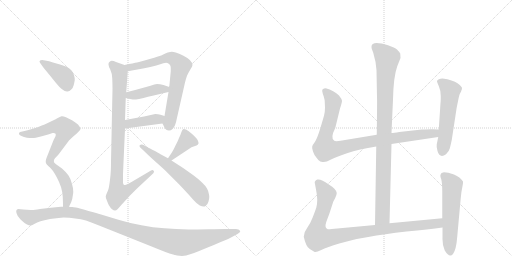
t = 0.00 s
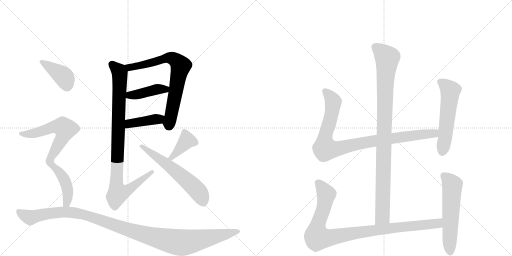
t = 2.41 s
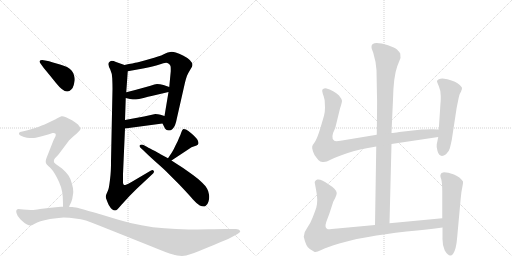
t = 4.82 s
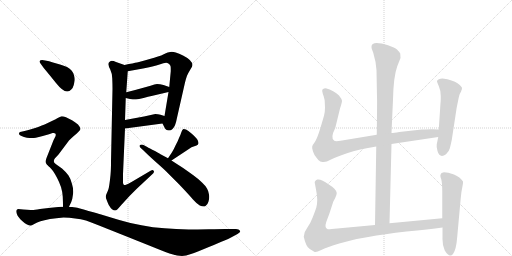
t = 7.23 s
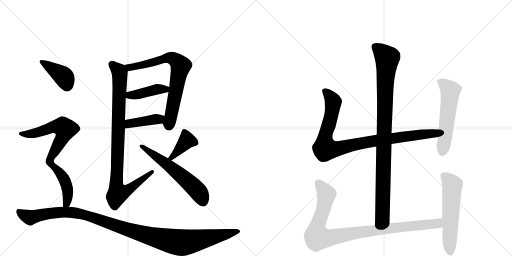
t = 9.64 s
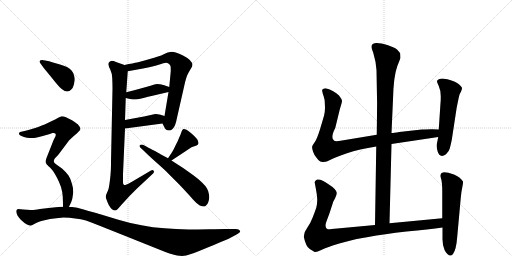
t = 12.05 s

The animated SVG that drew these frames (rendered in a browser with its animation timeline set to each time). Animation: 15 CSS @keyframes rules; one cycle of 12.05 s.

<svg version="1.1" viewBox="0 0 2048 1024" xmlns="http://www.w3.org/2000/svg">
  <g stroke="lightgray" stroke-dasharray="1,1" stroke-width="1" transform="scale(4, 4)">
    <line x1="0" y1="0" x2="256" y2="256"></line>
    <line x1="256" y1="0" x2="0" y2="256"></line>
    <line x1="128" y1="0" x2="128" y2="256"></line>
    <line x1="0" y1="128" x2="256" y2="128"></line>
    <line x1="256" y1="0" x2="512" y2="256"></line>
    <line x1="512" y1="0" x2="256" y2="256"></line>
    <line x1="384" y1="0" x2="384" y2="256"></line>
    <line x1="256" y1="128" x2="512" y2="128"></line>
  </g>
<g transform="scale(1, -1) translate(0, -850)">
   <style type="text/css">
    @keyframes keyframes0 {
      from {
       stroke: black;
       stroke-dashoffset: 734;
       stroke-width: 128;
       }
       70% {
       animation-timing-function: step-end;
       stroke: black;
       stroke-dashoffset: 0;
       stroke-width: 128;
       }
       to {
       stroke: black;
       stroke-width: 1024;
       }
       }
       #make-me-a-hanzi-animation-0 {
         animation: keyframes0 0.847331s both;
         animation-delay: 0.000000s;
         animation-timing-function: linear;
       }
    @keyframes keyframes1 {
      from {
       stroke: black;
       stroke-dashoffset: 421;
       stroke-width: 128;
       }
       58% {
       animation-timing-function: step-end;
       stroke: black;
       stroke-dashoffset: 0;
       stroke-width: 128;
       }
       to {
       stroke: black;
       stroke-width: 1024;
       }
       }
       #make-me-a-hanzi-animation-1 {
         animation: keyframes1 0.592611s both;
         animation-delay: 0.847331s;
         animation-timing-function: linear;
       }
    @keyframes keyframes2 {
      from {
       stroke: black;
       stroke-dashoffset: 409;
       stroke-width: 128;
       }
       57% {
       animation-timing-function: step-end;
       stroke: black;
       stroke-dashoffset: 0;
       stroke-width: 128;
       }
       to {
       stroke: black;
       stroke-width: 1024;
       }
       }
       #make-me-a-hanzi-animation-2 {
         animation: keyframes2 0.582845s both;
         animation-delay: 1.439941s;
         animation-timing-function: linear;
       }
    @keyframes keyframes3 {
      from {
       stroke: black;
       stroke-dashoffset: 950;
       stroke-width: 128;
       }
       76% {
       animation-timing-function: step-end;
       stroke: black;
       stroke-dashoffset: 0;
       stroke-width: 128;
       }
       to {
       stroke: black;
       stroke-width: 1024;
       }
       }
       #make-me-a-hanzi-animation-3 {
         animation: keyframes3 1.023112s both;
         animation-delay: 2.022786s;
         animation-timing-function: linear;
       }
    @keyframes keyframes4 {
      from {
       stroke: black;
       stroke-dashoffset: 395;
       stroke-width: 128;
       }
       56% {
       animation-timing-function: step-end;
       stroke: black;
       stroke-dashoffset: 0;
       stroke-width: 128;
       }
       to {
       stroke: black;
       stroke-width: 1024;
       }
       }
       #make-me-a-hanzi-animation-4 {
         animation: keyframes4 0.571452s both;
         animation-delay: 3.045898s;
         animation-timing-function: linear;
       }
    @keyframes keyframes5 {
      from {
       stroke: black;
       stroke-dashoffset: 595;
       stroke-width: 128;
       }
       66% {
       animation-timing-function: step-end;
       stroke: black;
       stroke-dashoffset: 0;
       stroke-width: 128;
       }
       to {
       stroke: black;
       stroke-width: 1024;
       }
       }
       #make-me-a-hanzi-animation-5 {
         animation: keyframes5 0.734212s both;
         animation-delay: 3.617350s;
         animation-timing-function: linear;
       }
    @keyframes keyframes6 {
      from {
       stroke: black;
       stroke-dashoffset: 409;
       stroke-width: 128;
       }
       57% {
       animation-timing-function: step-end;
       stroke: black;
       stroke-dashoffset: 0;
       stroke-width: 128;
       }
       to {
       stroke: black;
       stroke-width: 1024;
       }
       }
       #make-me-a-hanzi-animation-6 {
         animation: keyframes6 0.582845s both;
         animation-delay: 4.351562s;
         animation-timing-function: linear;
       }
    @keyframes keyframes7 {
      from {
       stroke: black;
       stroke-dashoffset: 598;
       stroke-width: 128;
       }
       66% {
       animation-timing-function: step-end;
       stroke: black;
       stroke-dashoffset: 0;
       stroke-width: 128;
       }
       to {
       stroke: black;
       stroke-width: 1024;
       }
       }
       #make-me-a-hanzi-animation-7 {
         animation: keyframes7 0.736654s both;
         animation-delay: 4.934408s;
         animation-timing-function: linear;
       }
    @keyframes keyframes8 {
      from {
       stroke: black;
       stroke-dashoffset: 444;
       stroke-width: 128;
       }
       59% {
       animation-timing-function: step-end;
       stroke: black;
       stroke-dashoffset: 0;
       stroke-width: 128;
       }
       to {
       stroke: black;
       stroke-width: 1024;
       }
       }
       #make-me-a-hanzi-animation-8 {
         animation: keyframes8 0.611328s both;
         animation-delay: 5.671061s;
         animation-timing-function: linear;
       }
    @keyframes keyframes9 {
      from {
       stroke: black;
       stroke-dashoffset: 1165;
       stroke-width: 128;
       }
       79% {
       animation-timing-function: step-end;
       stroke: black;
       stroke-dashoffset: 0;
       stroke-width: 128;
       }
       to {
       stroke: black;
       stroke-width: 1024;
       }
       }
       #make-me-a-hanzi-animation-9 {
         animation: keyframes9 1.198079s both;
         animation-delay: 6.282389s;
         animation-timing-function: linear;
       }
    @keyframes keyframes10 {
      from {
       stroke: black;
       stroke-dashoffset: 994;
       stroke-width: 128;
       }
       76% {
       animation-timing-function: step-end;
       stroke: black;
       stroke-dashoffset: 0;
       stroke-width: 128;
       }
       to {
       stroke: black;
       stroke-width: 1024;
       }
       }
       #make-me-a-hanzi-animation-10 {
         animation: keyframes10 1.058919s both;
         animation-delay: 7.480469s;
         animation-timing-function: linear;
       }
    @keyframes keyframes11 {
      from {
       stroke: black;
       stroke-dashoffset: 956;
       stroke-width: 128;
       }
       76% {
       animation-timing-function: step-end;
       stroke: black;
       stroke-dashoffset: 0;
       stroke-width: 128;
       }
       to {
       stroke: black;
       stroke-width: 1024;
       }
       }
       #make-me-a-hanzi-animation-11 {
         animation: keyframes11 1.027995s both;
         animation-delay: 8.539388s;
         animation-timing-function: linear;
       }
    @keyframes keyframes12 {
      from {
       stroke: black;
       stroke-dashoffset: 559;
       stroke-width: 128;
       }
       65% {
       animation-timing-function: step-end;
       stroke: black;
       stroke-dashoffset: 0;
       stroke-width: 128;
       }
       to {
       stroke: black;
       stroke-width: 1024;
       }
       }
       #make-me-a-hanzi-animation-12 {
         animation: keyframes12 0.704915s both;
         animation-delay: 9.567383s;
         animation-timing-function: linear;
       }
    @keyframes keyframes13 {
      from {
       stroke: black;
       stroke-dashoffset: 993;
       stroke-width: 128;
       }
       76% {
       animation-timing-function: step-end;
       stroke: black;
       stroke-dashoffset: 0;
       stroke-width: 128;
       }
       to {
       stroke: black;
       stroke-width: 1024;
       }
       }
       #make-me-a-hanzi-animation-13 {
         animation: keyframes13 1.058105s both;
         animation-delay: 10.272298s;
         animation-timing-function: linear;
       }
    @keyframes keyframes14 {
      from {
       stroke: black;
       stroke-dashoffset: 577;
       stroke-width: 128;
       }
       65% {
       animation-timing-function: step-end;
       stroke: black;
       stroke-dashoffset: 0;
       stroke-width: 128;
       }
       to {
       stroke: black;
       stroke-width: 1024;
       }
       }
       #make-me-a-hanzi-animation-14 {
         animation: keyframes14 0.719564s both;
         animation-delay: 11.330404s;
         animation-timing-function: linear;
       }
</style>
<path d="M 650 356 L 658 340 Q 663 328 676 328 Q 684 328 690 334 Q 696 340 700 349 Q 704 358 708 379 L 740 520 Q 743 533 748 547 Q 754 560 762 573 Q 770 585 770 590 Q 770 599 759 610 Q 748 620 732 628 Q 716 636 703 640 Q 694 643 687 643 Q 683 643 680 642 Q 674 642 655 633 Q 637 624 599 614 Q 561 604 548 600 Q 536 598 498 590 C 469 584 481 560 511 565 L 572 576 Q 614 584 638 592 Q 655 599 665 599 Q 669 599 672 597 Q 680 592 682 586 Q 683 582 683 574 L 683 565 L 677 502 L 674 482 L 658 386 C 653 356 648 361 650 356 Z" fill="lightgray"></path> 
<path d="M 503 458 L 520 454 Q 531 452 544 452 Q 554 453 574 458 Q 594 464 606 466 L 674 482 C 703 489 705 492 677 502 L 654 510 Q 639 514 628 514 Q 620 513 602 507 L 559 495 Q 534 488 505 481 C 476 474 474 465 503 458 Z" fill="lightgray"></path> 
<path d="M 500 336 L 650 356 C 680 360 687 377 658 386 L 642 391 Q 632 394 621 394 L 576 384 L 500 370 C 470 365 470 332 500 336 Z" fill="lightgray"></path> 
<path d="M 498 590 L 464 602 Q 454 607 447 607 Q 443 607 440 604 Q 434 600 434 595 L 434 592 Q 434 585 441 572 Q 448 558 449 536 Q 450 513 450 494 L 444 204 Q 444 170 442 150 Q 440 130 438 116 Q 436 101 434 94 Q 432 88 428 79 Q 424 71 424 68 Q 423 66 423 64 Q 423 59 426 52 Q 429 43 435 30 Q 442 18 448 13 Q 455 8 460 8 Q 465 8 470 13 Q 474 17 486 31 L 520 68 L 546 94 L 608 152 Q 616 159 616 163 Q 616 165 615 166 Q 613 170 610 170 Q 607 170 604 168 L 526 122 Q 512 114 504 111 Q 501 110 499 110 Q 497 110 495 111 Q 492 114 492 120 L 492 154 L 500 336 L 500 370 L 503 458 L 505 481 L 511 565 C 512 585 512 585 498 590 Z" fill="lightgray"></path> 
<path d="M 686 208 L 742 245 L 766 261 L 786 268 Q 792 271 794 276 L 794 279 Q 794 284 788 294 Q 780 304 766 316 Q 752 328 744 332 Q 739 334 735 334 Q 733 334 732 333 Q 728 330 725 320 Q 722 310 716 298 Q 712 286 702 268 Q 694 250 688 241 L 672 217 C 655 192 661 191 686 208 Z" fill="lightgray"></path> 
<path d="M 672 217 L 644 232 Q 643 233 620 246 Q 596 258 589 262 L 572 271 Q 569 272 566 272 Q 562 272 560 270 Q 558 268 558 266 Q 558 263 563 258 L 573 249 Q 589 233 621 204 Q 654 175 664 165 L 716 113 Q 756 71 772 52 Q 788 34 799 28 Q 808 24 815 24 Q 819 24 822 26 Q 830 30 834 44 Q 837 53 837 62 Q 837 67 836 72 Q 834 86 828 96 Q 822 107 808 120 Q 794 134 772 150 L 734 177 L 686 208 L 672 217 Z" fill="lightgray"></path> 
<path d="M 175 578 L 199 549 L 224 518 Q 237 502 247 494 Q 260 484 268 484 L 270 484 Q 278 485 285 492 Q 292 498 295 510 Q 298 522 299 530 Q 299 540 296 549 Q 294 558 287 567 Q 280 576 268 582 Q 256 588 240 592 L 212 600 Q 194 606 186 607 L 169 610 Q 164 610 162 609 Q 160 608 158 605 Q 158 602 162 596 L 175 578 Z" fill="lightgray"></path> 
<path d="M 215 206 Q 215 210 220 217 L 234 232 L 276 288 Q 282 294 294 305 Q 308 317 314 323 Q 321 329 322 334 Q 322 340 312 352 Q 300 362 288 369 Q 276 376 264 381 Q 254 385 248 385 L 246 385 Q 241 384 229 377 Q 218 370 191 358 Q 164 346 150 341 Q 136 336 114 330 L 94 325 L 80 322 Q 76 320 76 316 L 76 315 Q 76 312 80 309 Q 84 306 96 302 Q 108 299 118 298 L 127 298 Q 136 298 143 299 Q 154 301 171 306 Q 187 310 196 313 Q 206 316 210 318 L 214 318 Q 219 318 221 316 Q 223 315 223 311 Q 223 309 222 305 L 214 289 L 186 218 Q 183 210 183 206 L 183 203 Q 183 200 184 197 Q 186 192 196 184 C 203 178 203 179 215 206 Z" fill="lightgray"></path> 
<path d="M 276 23 L 285 42 Q 290 54 292 73 Q 293 78 293 83 Q 293 98 288 114 Q 283 135 274 148 Q 264 162 248 176 L 224 193 Q 215 200 215 205 L 215 206 C 205 234 175 205 196 184 Q 206 174 212 166 Q 219 156 228 139 Q 237 122 244 102 Q 250 82 251 63 Q 252 43 252 23 C 252 -7 263 -4 276 23 Z" fill="lightgray"></path> 
<path d="M 252 23 L 244 23 L 223 21 L 194 18 L 160 14 Q 137 10 129 10 Q 126 10 108 11 Q 90 12 83 13 Q 76 14 72 14 Q 66 12 65 7 L 65 4 Q 65 0 67 -5 Q 70 -13 75 -19 Q 80 -26 90 -35 Q 100 -44 108 -48 Q 116 -52 122 -52 Q 126 -52 137 -46 Q 148 -40 162 -35 Q 175 -31 200 -26 Q 224 -22 254 -20 Q 278 -20 301 -24 Q 324 -26 344 -32 Q 363 -38 391 -50 L 479 -85 L 594 -131 Q 648 -153 678 -164 Q 708 -174 728 -174 Q 743 -173 764 -166 Q 785 -159 833 -139 Q 882 -119 898 -112 Q 914 -106 924 -100 L 950 -86 Q 961 -80 961 -75 Q 961 -74 960 -73 Q 956 -66 944 -66 L 900 -66 Q 884 -66 836 -67 Q 788 -68 754 -68 Q 703 -67 658 -63 Q 612 -60 566 -51 Q 520 -43 477 -30 L 401 -7 Q 398 -6 354 6 Q 311 19 303 20 Q 294 21 289 22 Q 284 22 276 23 L 252 23 Z" fill="lightgray"></path> 
<path d="M 1558 -43 L 1566 274 L 1566 318 L 1572 452 Q 1574 544 1589 585 L 1602 618 L 1601 636 Q 1596 644 1588 652 Q 1580 659 1552 669 Q 1486 689 1486 663 Q 1485 658 1493 639 Q 1504 603 1506 569 L 1508 460 Q 1509 449 1507 311 L 1505 264 L 1500 -50 C 1500 -80 1557 -73 1558 -43 Z" fill="lightgray"></path> 
<path d="M 1566 274 L 1753 302 C 1783 306 1785 331 1755 332 L 1730 333 Q 1727 334 1687 332 L 1597 322 Q 1575 318 1566 318 L 1507 311 L 1368 288 Q 1342 283 1337 287 Q 1320 297 1341 338 L 1360 416 Q 1368 440 1368 447 Q 1367 454 1356 468 Q 1336 488 1303 497 Q 1294 497 1293 494 Q 1287 493 1289 485 Q 1290 477 1295 464 Q 1299 450 1299 443 L 1300 419 Q 1300 403 1296 387 L 1281 336 Q 1269 297 1260 283 Q 1250 269 1249 265 Q 1247 260 1252 244 Q 1257 228 1267 218 Q 1275 206 1281 204 L 1290 202 Q 1304 200 1322 211 Q 1339 221 1388 237 Q 1436 253 1505 264 L 1566 274 Z" fill="lightgray"></path> 
<path d="M 1753 302 L 1747 273 Q 1745 265 1750 246 Q 1759 215 1784 233 Q 1796 244 1799 256 Q 1802 267 1807 290 L 1825 408 Q 1826 417 1832 445 Q 1837 472 1841 478 Q 1845 484 1845 487 L 1847 491 L 1848 498 Q 1848 503 1830 517 Q 1812 530 1770 536 Q 1752 536 1748 526 Q 1747 524 1755 506 Q 1763 488 1763 466 Q 1763 443 1762 438 L 1755 332 L 1753 302 Z" fill="lightgray"></path> 
<path d="M 1769 -23 L 1558 -43 L 1500 -50 L 1349 -64 Q 1317 -68 1311 -67 Q 1297 -62 1305 -38 L 1318 -3 L 1332 40 Q 1332 42 1340 56 Q 1347 70 1347 78 Q 1346 93 1314 113 Q 1285 135 1269 132 Q 1263 130 1261 126 Q 1258 121 1259 119 L 1264 92 Q 1269 67 1269 51 Q 1269 34 1265 19 Q 1260 4 1251 -19 Q 1242 -43 1229 -61 Q 1215 -79 1215 -97 Q 1224 -138 1239 -146 L 1257 -157 Q 1262 -162 1285 -150 Q 1308 -139 1357 -124 Q 1406 -110 1427 -106 L 1473 -98 Q 1535 -86 1626 -76 Q 1716 -67 1770 -60 C 1800 -56 1799 -20 1769 -23 Z" fill="lightgray"></path> 
<path d="M 1766 158 L 1762 151 Q 1760 146 1765 133 Q 1769 119 1769 83 L 1769 -23 L 1770 -60 L 1770 -100 Q 1769 -131 1779 -152 Q 1798 -183 1812 -166 Q 1825 -149 1829 -96 L 1843 58 Q 1845 83 1849 100 Q 1853 117 1852 124 Q 1841 142 1816 152 Q 1791 161 1776 161 Q 1768 159 1766 158 Z" fill="lightgray"></path> 
      <clipPath id="make-me-a-hanzi-clip-0">
      <path d="M 650 356 L 658 340 Q 663 328 676 328 Q 684 328 690 334 Q 696 340 700 349 Q 704 358 708 379 L 740 520 Q 743 533 748 547 Q 754 560 762 573 Q 770 585 770 590 Q 770 599 759 610 Q 748 620 732 628 Q 716 636 703 640 Q 694 643 687 643 Q 683 643 680 642 Q 674 642 655 633 Q 637 624 599 614 Q 561 604 548 600 Q 536 598 498 590 C 469 584 481 560 511 565 L 572 576 Q 614 584 638 592 Q 655 599 665 599 Q 669 599 672 597 Q 680 592 682 586 Q 683 582 683 574 L 683 565 L 677 502 L 674 482 L 658 386 C 653 356 648 361 650 356 Z" fill="lightgray"></path>
      </clipPath>
      <path clip-path="url(#make-me-a-hanzi-clip-0)" d="M 508 587 L 519 580 L 532 582 L 670 619 L 692 615 L 719 593 L 722 583 L 675 346 " fill="none" id="make-me-a-hanzi-animation-0" stroke-dasharray="606 1212" stroke-linecap="round"></path>

      <clipPath id="make-me-a-hanzi-clip-1">
      <path d="M 503 458 L 520 454 Q 531 452 544 452 Q 554 453 574 458 Q 594 464 606 466 L 674 482 C 703 489 705 492 677 502 L 654 510 Q 639 514 628 514 Q 620 513 602 507 L 559 495 Q 534 488 505 481 C 476 474 474 465 503 458 Z" fill="lightgray"></path>
      </clipPath>
      <path clip-path="url(#make-me-a-hanzi-clip-1)" d="M 509 463 L 627 493 L 662 493 L 669 498 " fill="none" id="make-me-a-hanzi-animation-1" stroke-dasharray="293 586" stroke-linecap="round"></path>

      <clipPath id="make-me-a-hanzi-clip-2">
      <path d="M 500 336 L 650 356 C 680 360 687 377 658 386 L 642 391 Q 632 394 621 394 L 576 384 L 500 370 C 470 365 470 332 500 336 Z" fill="lightgray"></path>
      </clipPath>
      <path clip-path="url(#make-me-a-hanzi-clip-2)" d="M 507 342 L 526 358 L 652 380 " fill="none" id="make-me-a-hanzi-animation-2" stroke-dasharray="281 562" stroke-linecap="round"></path>

      <clipPath id="make-me-a-hanzi-clip-3">
      <path d="M 498 590 L 464 602 Q 454 607 447 607 Q 443 607 440 604 Q 434 600 434 595 L 434 592 Q 434 585 441 572 Q 448 558 449 536 Q 450 513 450 494 L 444 204 Q 444 170 442 150 Q 440 130 438 116 Q 436 101 434 94 Q 432 88 428 79 Q 424 71 424 68 Q 423 66 423 64 Q 423 59 426 52 Q 429 43 435 30 Q 442 18 448 13 Q 455 8 460 8 Q 465 8 470 13 Q 474 17 486 31 L 520 68 L 546 94 L 608 152 Q 616 159 616 163 Q 616 165 615 166 Q 613 170 610 170 Q 607 170 604 168 L 526 122 Q 512 114 504 111 Q 501 110 499 110 Q 497 110 495 111 Q 492 114 492 120 L 492 154 L 500 336 L 500 370 L 503 458 L 505 481 L 511 565 C 512 585 512 585 498 590 Z" fill="lightgray"></path>
      </clipPath>
      <path clip-path="url(#make-me-a-hanzi-clip-3)" d="M 446 594 L 479 558 L 465 117 L 472 77 L 508 88 L 609 163 " fill="none" id="make-me-a-hanzi-animation-3" stroke-dasharray="822 1644" stroke-linecap="round"></path>

      <clipPath id="make-me-a-hanzi-clip-4">
      <path d="M 686 208 L 742 245 L 766 261 L 786 268 Q 792 271 794 276 L 794 279 Q 794 284 788 294 Q 780 304 766 316 Q 752 328 744 332 Q 739 334 735 334 Q 733 334 732 333 Q 728 330 725 320 Q 722 310 716 298 Q 712 286 702 268 Q 694 250 688 241 L 672 217 C 655 192 661 191 686 208 Z" fill="lightgray"></path>
      </clipPath>
      <path clip-path="url(#make-me-a-hanzi-clip-4)" d="M 785 278 L 748 289 L 687 220 L 679 221 " fill="none" id="make-me-a-hanzi-animation-4" stroke-dasharray="267 534" stroke-linecap="round"></path>

      <clipPath id="make-me-a-hanzi-clip-5">
      <path d="M 672 217 L 644 232 Q 643 233 620 246 Q 596 258 589 262 L 572 271 Q 569 272 566 272 Q 562 272 560 270 Q 558 268 558 266 Q 558 263 563 258 L 573 249 Q 589 233 621 204 Q 654 175 664 165 L 716 113 Q 756 71 772 52 Q 788 34 799 28 Q 808 24 815 24 Q 819 24 822 26 Q 830 30 834 44 Q 837 53 837 62 Q 837 67 836 72 Q 834 86 828 96 Q 822 107 808 120 Q 794 134 772 150 L 734 177 L 686 208 L 672 217 Z" fill="lightgray"></path>
      </clipPath>
      <path clip-path="url(#make-me-a-hanzi-clip-5)" d="M 565 265 L 664 196 L 747 128 L 795 81 L 814 42 " fill="none" id="make-me-a-hanzi-animation-5" stroke-dasharray="467 934" stroke-linecap="round"></path>

      <clipPath id="make-me-a-hanzi-clip-6">
      <path d="M 175 578 L 199 549 L 224 518 Q 237 502 247 494 Q 260 484 268 484 L 270 484 Q 278 485 285 492 Q 292 498 295 510 Q 298 522 299 530 Q 299 540 296 549 Q 294 558 287 567 Q 280 576 268 582 Q 256 588 240 592 L 212 600 Q 194 606 186 607 L 169 610 Q 164 610 162 609 Q 160 608 158 605 Q 158 602 162 596 L 175 578 Z" fill="lightgray"></path>
      </clipPath>
      <path clip-path="url(#make-me-a-hanzi-clip-6)" d="M 165 603 L 253 545 L 269 500 " fill="none" id="make-me-a-hanzi-animation-6" stroke-dasharray="281 562" stroke-linecap="round"></path>

      <clipPath id="make-me-a-hanzi-clip-7">
      <path d="M 215 206 Q 215 210 220 217 L 234 232 L 276 288 Q 282 294 294 305 Q 308 317 314 323 Q 321 329 322 334 Q 322 340 312 352 Q 300 362 288 369 Q 276 376 264 381 Q 254 385 248 385 L 246 385 Q 241 384 229 377 Q 218 370 191 358 Q 164 346 150 341 Q 136 336 114 330 L 94 325 L 80 322 Q 76 320 76 316 L 76 315 Q 76 312 80 309 Q 84 306 96 302 Q 108 299 118 298 L 127 298 Q 136 298 143 299 Q 154 301 171 306 Q 187 310 196 313 Q 206 316 210 318 L 214 318 Q 219 318 221 316 Q 223 315 223 311 Q 223 309 222 305 L 214 289 L 186 218 Q 183 210 183 206 L 183 203 Q 183 200 184 197 Q 186 192 196 184 C 203 178 203 179 215 206 Z" fill="lightgray"></path>
      </clipPath>
      <path clip-path="url(#make-me-a-hanzi-clip-7)" d="M 83 316 L 131 316 L 226 344 L 253 341 L 261 334 L 250 299 L 196 205 L 197 193 " fill="none" id="make-me-a-hanzi-animation-7" stroke-dasharray="470 940" stroke-linecap="round"></path>

      <clipPath id="make-me-a-hanzi-clip-8">
      <path d="M 276 23 L 285 42 Q 290 54 292 73 Q 293 78 293 83 Q 293 98 288 114 Q 283 135 274 148 Q 264 162 248 176 L 224 193 Q 215 200 215 205 L 215 206 C 205 234 175 205 196 184 Q 206 174 212 166 Q 219 156 228 139 Q 237 122 244 102 Q 250 82 251 63 Q 252 43 252 23 C 252 -7 263 -4 276 23 Z" fill="lightgray"></path>
      </clipPath>
      <path clip-path="url(#make-me-a-hanzi-clip-8)" d="M 215 196 L 214 185 L 253 139 L 268 101 L 272 67 L 267 38 L 258 30 " fill="none" id="make-me-a-hanzi-animation-8" stroke-dasharray="316 632" stroke-linecap="round"></path>

      <clipPath id="make-me-a-hanzi-clip-9">
      <path d="M 252 23 L 244 23 L 223 21 L 194 18 L 160 14 Q 137 10 129 10 Q 126 10 108 11 Q 90 12 83 13 Q 76 14 72 14 Q 66 12 65 7 L 65 4 Q 65 0 67 -5 Q 70 -13 75 -19 Q 80 -26 90 -35 Q 100 -44 108 -48 Q 116 -52 122 -52 Q 126 -52 137 -46 Q 148 -40 162 -35 Q 175 -31 200 -26 Q 224 -22 254 -20 Q 278 -20 301 -24 Q 324 -26 344 -32 Q 363 -38 391 -50 L 479 -85 L 594 -131 Q 648 -153 678 -164 Q 708 -174 728 -174 Q 743 -173 764 -166 Q 785 -159 833 -139 Q 882 -119 898 -112 Q 914 -106 924 -100 L 950 -86 Q 961 -80 961 -75 Q 961 -74 960 -73 Q 956 -66 944 -66 L 900 -66 Q 884 -66 836 -67 Q 788 -68 754 -68 Q 703 -67 658 -63 Q 612 -60 566 -51 Q 520 -43 477 -30 L 401 -7 Q 398 -6 354 6 Q 311 19 303 20 Q 294 21 289 22 Q 284 22 276 23 L 252 23 Z" fill="lightgray"></path>
      </clipPath>
      <path clip-path="url(#make-me-a-hanzi-clip-9)" d="M 74 6 L 87 -6 L 121 -20 L 241 1 L 322 -5 L 555 -82 L 727 -121 L 953 -78 " fill="none" id="make-me-a-hanzi-animation-9" stroke-dasharray="1037 2074" stroke-linecap="round"></path>

      <clipPath id="make-me-a-hanzi-clip-10">
      <path d="M 1558 -43 L 1566 274 L 1566 318 L 1572 452 Q 1574 544 1589 585 L 1602 618 L 1601 636 Q 1596 644 1588 652 Q 1580 659 1552 669 Q 1486 689 1486 663 Q 1485 658 1493 639 Q 1504 603 1506 569 L 1508 460 Q 1509 449 1507 311 L 1505 264 L 1500 -50 C 1500 -80 1557 -73 1558 -43 Z" fill="lightgray"></path>
      </clipPath>
      <path clip-path="url(#make-me-a-hanzi-clip-10)" d="M 1499 664 L 1549 617 L 1541 531 L 1530 -17 L 1506 -42 " fill="none" id="make-me-a-hanzi-animation-10" stroke-dasharray="866 1732" stroke-linecap="round"></path>

      <clipPath id="make-me-a-hanzi-clip-11">
      <path d="M 1566 274 L 1753 302 C 1783 306 1785 331 1755 332 L 1730 333 Q 1727 334 1687 332 L 1597 322 Q 1575 318 1566 318 L 1507 311 L 1368 288 Q 1342 283 1337 287 Q 1320 297 1341 338 L 1360 416 Q 1368 440 1368 447 Q 1367 454 1356 468 Q 1336 488 1303 497 Q 1294 497 1293 494 Q 1287 493 1289 485 Q 1290 477 1295 464 Q 1299 450 1299 443 L 1300 419 Q 1300 403 1296 387 L 1281 336 Q 1269 297 1260 283 Q 1250 269 1249 265 Q 1247 260 1252 244 Q 1257 228 1267 218 Q 1275 206 1281 204 L 1290 202 Q 1304 200 1322 211 Q 1339 221 1388 237 Q 1436 253 1505 264 L 1566 274 Z" fill="lightgray"></path>
      </clipPath>
      <path clip-path="url(#make-me-a-hanzi-clip-11)" d="M 1301 485 L 1333 443 L 1319 364 L 1300 301 L 1300 255 L 1352 255 L 1503 288 L 1726 315 L 1748 325 " fill="none" id="make-me-a-hanzi-animation-11" stroke-dasharray="828 1656" stroke-linecap="round"></path>

      <clipPath id="make-me-a-hanzi-clip-12">
      <path d="M 1753 302 L 1747 273 Q 1745 265 1750 246 Q 1759 215 1784 233 Q 1796 244 1799 256 Q 1802 267 1807 290 L 1825 408 Q 1826 417 1832 445 Q 1837 472 1841 478 Q 1845 484 1845 487 L 1847 491 L 1848 498 Q 1848 503 1830 517 Q 1812 530 1770 536 Q 1752 536 1748 526 Q 1747 524 1755 506 Q 1763 488 1763 466 Q 1763 443 1762 438 L 1755 332 L 1753 302 Z" fill="lightgray"></path>
      </clipPath>
      <path clip-path="url(#make-me-a-hanzi-clip-12)" d="M 1757 525 L 1776 514 L 1801 487 L 1770 245 " fill="none" id="make-me-a-hanzi-animation-12" stroke-dasharray="431 862" stroke-linecap="round"></path>

      <clipPath id="make-me-a-hanzi-clip-13">
      <path d="M 1769 -23 L 1558 -43 L 1500 -50 L 1349 -64 Q 1317 -68 1311 -67 Q 1297 -62 1305 -38 L 1318 -3 L 1332 40 Q 1332 42 1340 56 Q 1347 70 1347 78 Q 1346 93 1314 113 Q 1285 135 1269 132 Q 1263 130 1261 126 Q 1258 121 1259 119 L 1264 92 Q 1269 67 1269 51 Q 1269 34 1265 19 Q 1260 4 1251 -19 Q 1242 -43 1229 -61 Q 1215 -79 1215 -97 Q 1224 -138 1239 -146 L 1257 -157 Q 1262 -162 1285 -150 Q 1308 -139 1357 -124 Q 1406 -110 1427 -106 L 1473 -98 Q 1535 -86 1626 -76 Q 1716 -67 1770 -60 C 1800 -56 1799 -20 1769 -23 Z" fill="lightgray"></path>
      </clipPath>
      <path clip-path="url(#make-me-a-hanzi-clip-13)" d="M 1273 119 L 1305 68 L 1294 13 L 1269 -56 L 1270 -100 L 1314 -102 L 1524 -67 L 1726 -47 L 1753 -42 L 1762 -29 " fill="none" id="make-me-a-hanzi-animation-13" stroke-dasharray="865 1730" stroke-linecap="round"></path>

      <clipPath id="make-me-a-hanzi-clip-14">
      <path d="M 1766 158 L 1762 151 Q 1760 146 1765 133 Q 1769 119 1769 83 L 1769 -23 L 1770 -60 L 1770 -100 Q 1769 -131 1779 -152 Q 1798 -183 1812 -166 Q 1825 -149 1829 -96 L 1843 58 Q 1845 83 1849 100 Q 1853 117 1852 124 Q 1841 142 1816 152 Q 1791 161 1776 161 Q 1768 159 1766 158 Z" fill="lightgray"></path>
      </clipPath>
      <path clip-path="url(#make-me-a-hanzi-clip-14)" d="M 1774 149 L 1809 109 L 1801 -159 " fill="none" id="make-me-a-hanzi-animation-14" stroke-dasharray="449 898" stroke-linecap="round"></path>

</g>
</svg>
